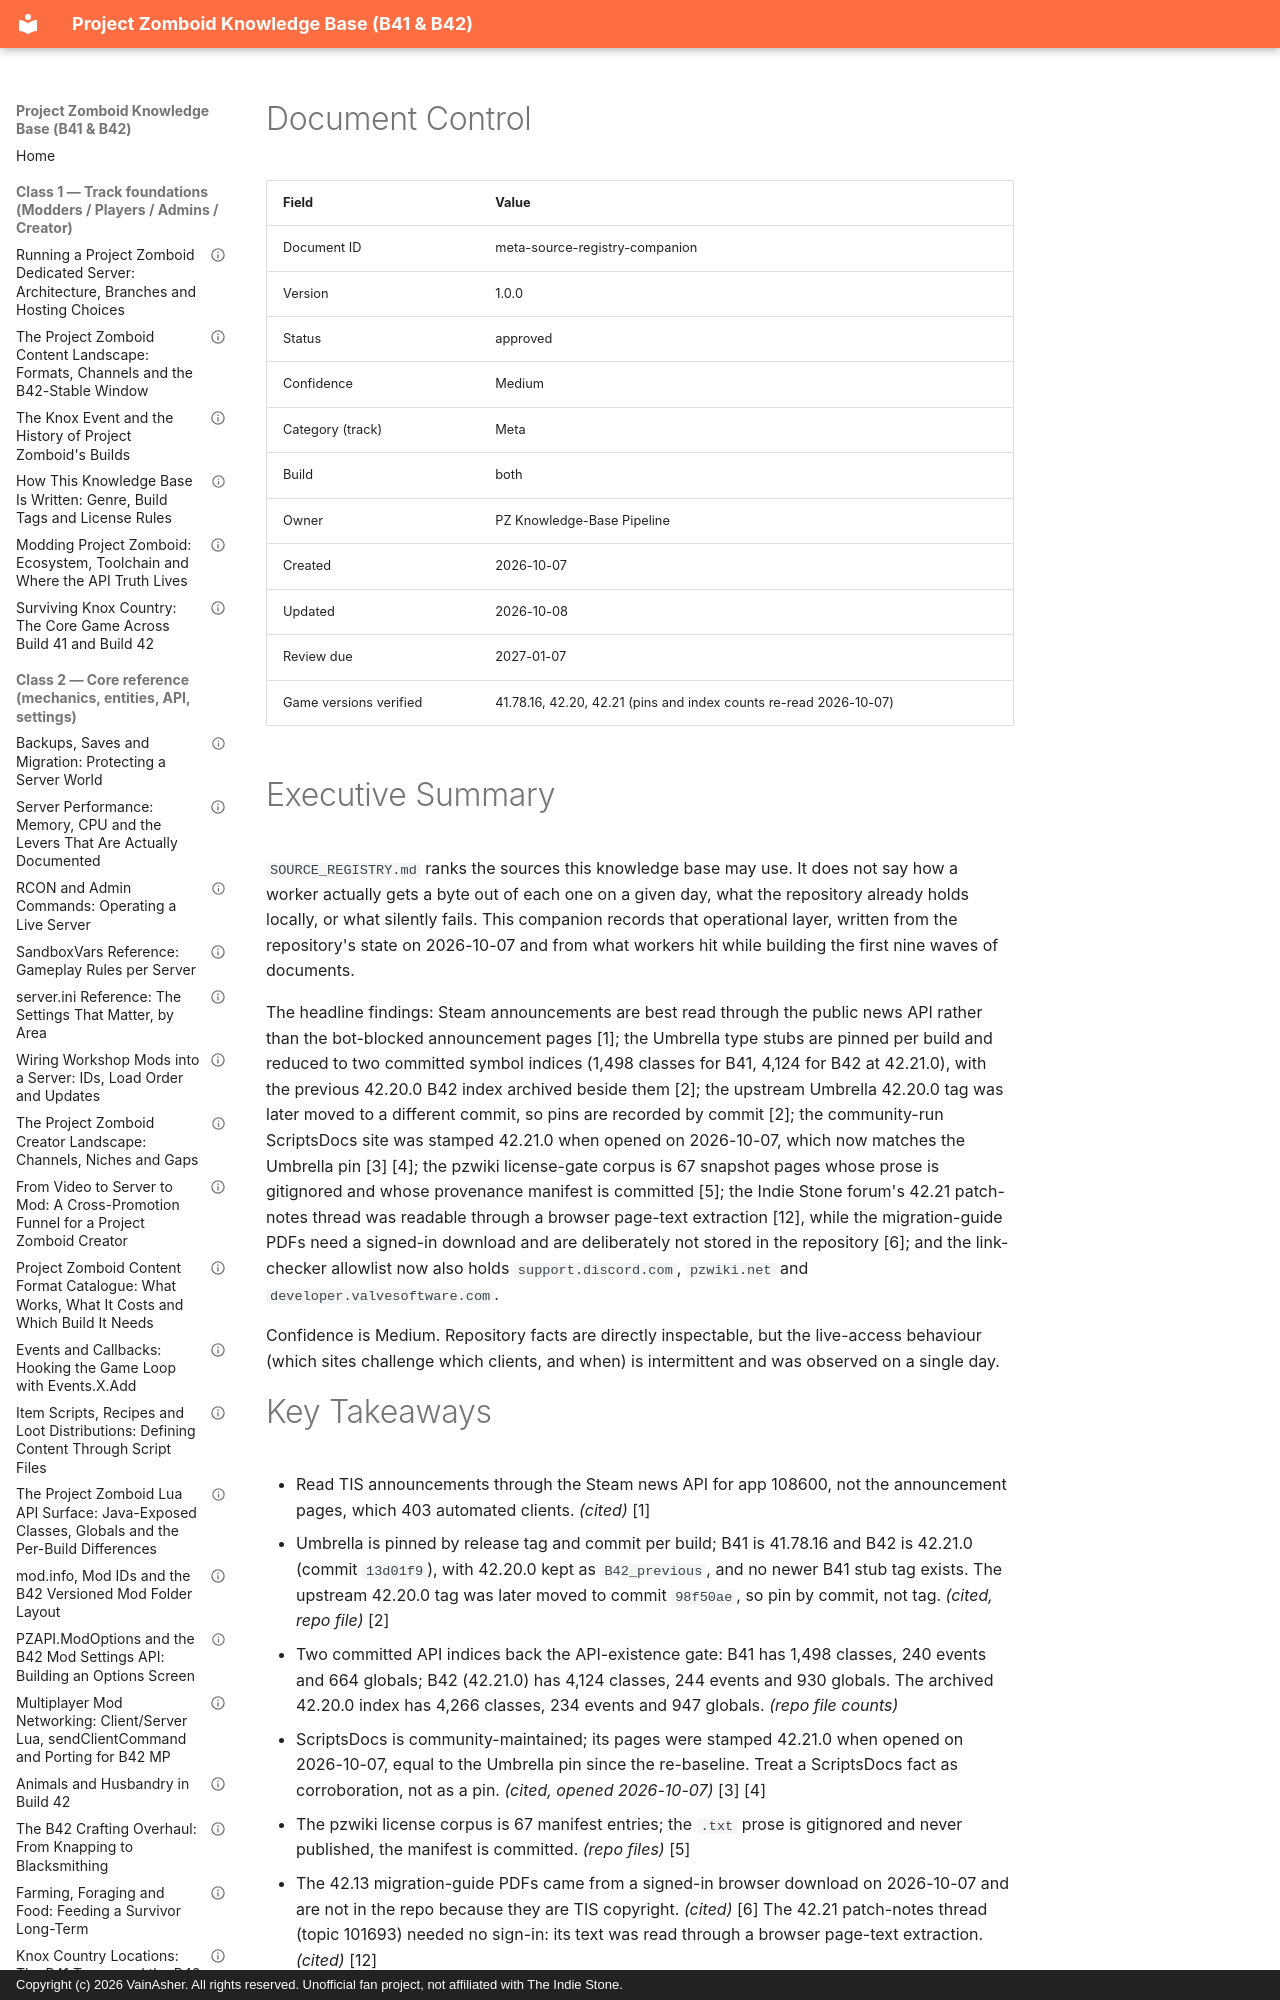

repository: VainAsher/project-zomboid-kb · page: meta/meta-source-registry-companion/index.html · generator: mkdocs · copyright: Copyright (c) 2026 VainAsher. All rights reserved. Unofficial fan project, not affiliated with The Indie Stone.

---
id: meta-source-registry-companion
title: "Source Registry Companion: How Each Source Is Reached, What Is Ingested and What Is Blocked"
version: 1.0.0
status: approved
confidence: Medium
category: Meta
topic: "Source registry companion"
build: both
document_type: reference
created: 2026-10-07
updated: 2026-10-08
review_due: 2027-01-07
sources_verified: 2026-10-07
supersedes: null
related: [meta-style-guide, meta-release-versioning-policy, modders-lua-api-surface, modders-modinfo-modid-conventions, admins-server-ini-reference, creator-channel-competitor-map]
tags: [meta, sources, ingestion, bot-block, umbrella, scriptsdocs, pzwiki, licensing]
game_versions_verified: ["41.78.16", "42.20", "42.21"]
---

# Document Control

| Field | Value |
|-------|-------|
| Document ID | meta-source-registry-companion |
| Version | 1.0.0 |
| Status | approved |
| Confidence | Medium |
| Category (track) | Meta |
| Build | both |
| Owner | PZ Knowledge-Base Pipeline |
| Created | 2026-10-07 |
| Updated | 2026-10-08 |
| Review due | 2027-01-07 |
| Game versions verified | 41.78.16, 42.20, 42.21 (pins and index counts re-read 2026-10-07) |

# Executive Summary

`SOURCE_REGISTRY.md` ranks the sources this knowledge base may use. It does
not say how a worker actually gets a byte out of each one on a given day, what
the repository already holds locally, or what silently fails. This companion
records that operational layer, written from the repository's state on
2026-10-07 and from what workers hit while building the first nine waves of
documents.

The headline findings: Steam announcements are best read through the public
news API rather than the bot-blocked announcement pages [1]; the Umbrella
type stubs are pinned per build and reduced to two committed symbol indices
(1,498 classes for B41, 4,124 for B42 at 42.21.0), with the previous 42.20.0
B42 index archived beside them [2]; the upstream Umbrella 42.20.0 tag was
later moved to a different commit, so pins are recorded by commit [2]; the
community-run ScriptsDocs site was stamped 42.21.0 when opened on 2026-10-07,
which now matches the Umbrella pin [3] [4]; the pzwiki license-gate corpus is
67 snapshot pages whose prose is gitignored and whose provenance manifest is
committed [5]; the Indie Stone forum's 42.21 patch-notes thread was readable
through a browser page-text extraction [12], while the migration-guide PDFs
need a signed-in download and are deliberately not stored in the repository
[6]; and the link-checker allowlist now also holds `support.discord.com`,
`pzwiki.net` and `developer.valvesoftware.com`.

Confidence is Medium. Repository facts are directly inspectable, but the
live-access behaviour (which sites challenge which clients, and when) is
intermittent and was observed on a single day.
